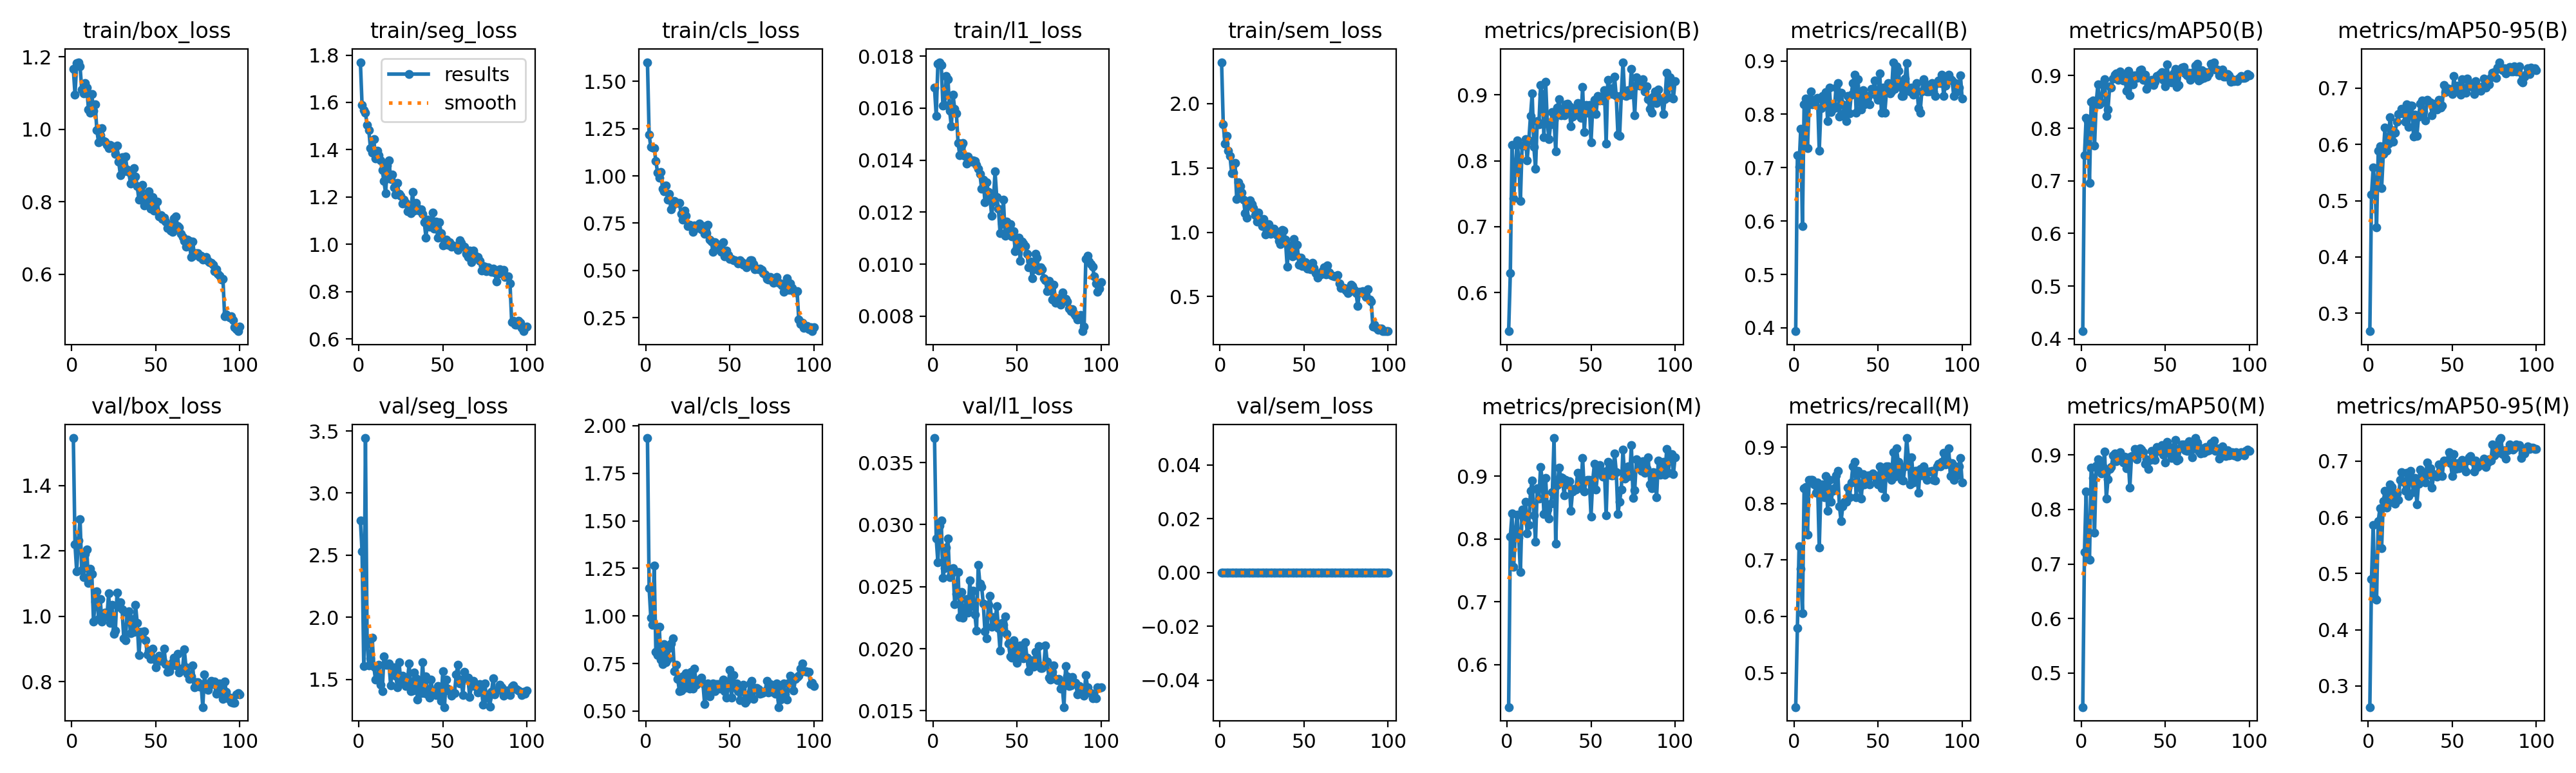

Source data for this figure (header and first rows):
epoch, time, train/box_loss, train/seg_loss, train/cls_loss, train/l1_loss, train/sem_loss, metrics/precision(B), metrics/recall(B), metrics/mAP50(B), metrics/mAP50-95(B), metrics/precision(M), metrics/recall(M), metrics/mAP50(M), metrics/mAP50-95(M), val/box_loss, val/seg_loss, val/cls_loss, val/l1_loss, val/sem_loss, lr/pg0, lr/pg1, lr/pg2
1, 110.4, 1.167, 1.77, 1.602, 0.01678, 2.323, 0.5413, 0.3937, 0.4143, 0.2679, 0.5324, 0.4394, 0.4377, 0.2625, 1.546, 2.78, 1.935, 0.03697, 0, 0.0001982, 0.0001982, 0.08038
2, 216.8, 1.095, 1.588, 1.218, 0.01571, 1.841, 0.63, 0.7239, 0.7481, 0.5112, 0.8035, 0.5795, 0.7216, 0.4904, 1.22, 2.528, 1.145, 0.0289, 0, 0.0003942, 0.0003942, 0.06058
3, 323.2, 1.182, 1.568, 1.153, 0.01771, 1.689, 0.8242, 0.7014, 0.8197, 0.5591, 0.8409, 0.7244, 0.8327, 0.5867, 1.138, 1.605, 0.9909, 0.02696, 0, 0.0005863, 0.0005863, 0.04077
4, 429.5, 1.185, 1.557, 1.149, 0.01777, 1.75, 0.7428, 0.7734, 0.814, 0.5298, 0.7553, 0.685, 0.7103, 0.4556, 1.233, 3.443, 0.9524, 0.02994, 0, 0.0007745, 0.0007745, 0.02096
5, 535.7, 1.173, 1.504, 1.147, 0.01766, 1.632, 0.7866, 0.5906, 0.6958, 0.4526, 0.8105, 0.6061, 0.7078, 0.4537, 1.298, 1.785, 1.266, 0.03032, 0, 0.0009587, 0.0009587, 0.00114
6, 642, 1.109, 1.482, 1.08, 0.0161, 1.593, 0.831, 0.8189, 0.8506, 0.5889, 0.839, 0.8268, 0.8765, 0.5932, 1.141, 1.611, 0.8104, 0.02572, 0, 0.0009505, 0.0009505, 0.0009505
7, 748.4, 1.099, 1.406, 1.017, 0.01613, 1.46, 0.802, 0.8291, 0.8521, 0.5972, 0.802, 0.8291, 0.8584, 0.6163, 1.12, 1.668, 0.7928, 0.02647, 0, 0.0009406, 0.0009406, 0.0009406
8, 854.7, 1.126, 1.389, 0.9918, 0.01725, 1.463, 0.7394, 0.7371, 0.7669, 0.5219, 0.7473, 0.745, 0.7574, 0.5445, 1.191, 1.837, 0.9444, 0.02814, 0, 0.0009307, 0.0009307, 0.0009307
9, 960.8, 1.115, 1.443, 1.019, 0.01712, 1.538, 0.8233, 0.8189, 0.8489, 0.5828, 0.847, 0.8425, 0.8798, 0.6285, 1.205, 1.599, 0.7697, 0.0289, 0, 0.0009208, 0.0009208, 0.0009208
10, 1067, 1.055, 1.363, 0.9305, 0.01589, 1.257, 0.8231, 0.8429, 0.8834, 0.6299, 0.832, 0.8425, 0.8918, 0.6465, 1.102, 1.498, 0.7469, 0.02575, 0, 0.0009109, 0.0009109, 0.0009109
11, 1173, 1.045, 1.395, 0.917, 0.0153, 1.388, 0.8329, 0.8189, 0.8454, 0.5884, 0.8594, 0.8425, 0.8709, 0.6169, 1.146, 1.499, 0.8526, 0.02601, 0, 0.000901, 0.000901, 0.000901
12, 1280, 1.096, 1.377, 0.9494, 0.01652, 1.358, 0.8011, 0.8268, 0.8489, 0.6013, 0.8087, 0.8347, 0.8659, 0.6269, 1.129, 1.619, 0.7553, 0.02647, 0, 0.0008911, 0.0008911, 0.0008911
13, 1386, 1.051, 1.355, 0.8744, 0.01598, 1.31, 0.8306, 0.8268, 0.8846, 0.6488, 0.8227, 0.8189, 0.8792, 0.6587, 0.9841, 1.458, 0.7745, 0.02361, 0, 0.0008812, 0.0008812, 0.0008812
14, 1492, 1.069, 1.313, 0.9045, 0.01581, 1.255, 0.8682, 0.8302, 0.8935, 0.6255, 0.8764, 0.8373, 0.9061, 0.6541, 1.045, 1.404, 0.8304, 0.02444, 0, 0.0008713, 0.0008713, 0.0008713
15, 1598, 0.9971, 1.268, 0.8236, 0.01467, 1.15, 0.902, 0.7323, 0.8231, 0.6049, 0.8929, 0.722, 0.8201, 0.626, 1.077, 1.682, 0.8547, 0.0262, 0, 0.0008614, 0.0008614, 0.0008614
16, 1704, 0.9638, 1.216, 0.8463, 0.0142, 1.112, 0.821, 0.811, 0.8356, 0.621, 0.838, 0.8268, 0.8552, 0.6244, 0.9912, 1.615, 0.8805, 0.02254, 0, 0.0008515, 0.0008515, 0.0008515
17, 1811, 0.9828, 1.333, 0.8686, 0.01455, 1.226, 0.7879, 0.8347, 0.8797, 0.6402, 0.7961, 0.8347, 0.8748, 0.6429, 1.053, 1.615, 0.7094, 0.02457, 0, 0.0008416, 0.0008416, 0.0008416
18, 1917, 1.003, 1.356, 0.8569, 0.01466, 1.248, 0.8604, 0.8189, 0.8767, 0.6543, 0.8803, 0.8108, 0.8775, 0.6315, 0.9834, 1.625, 0.7416, 0.02248, 0, 0.0008317, 0.0008317, 0.0008317
19, 2023, 0.9674, 1.275, 0.8556, 0.01417, 1.22, 0.8559, 0.8417, 0.8947, 0.6555, 0.8638, 0.8492, 0.8986, 0.6662, 1.004, 1.451, 0.6682, 0.02303, 0, 0.0008218, 0.0008218, 0.0008218
20, 2129, 0.9657, 1.294, 0.8575, 0.01388, 1.19, 0.915, 0.7874, 0.9019, 0.6636, 0.915, 0.7874, 0.9031, 0.6805, 1.011, 1.572, 0.6046, 0.02398, 0, 0.0008119, 0.0008119, 0.0008119
21, 2236, 0.9562, 1.24, 0.7982, 0.01414, 1.134, 0.9012, 0.8504, 0.9041, 0.6553, 0.8926, 0.8425, 0.8888, 0.6635, 1, 1.598, 0.6091, 0.0229, 0, 0.000802, 0.000802, 0.000802
22, 2342, 0.9471, 1.21, 0.7691, 0.01399, 1.081, 0.8363, 0.8047, 0.8915, 0.6399, 0.8402, 0.8032, 0.8974, 0.6468, 1.071, 1.531, 0.6827, 0.02552, 0, 0.0007921, 0.0007921, 0.0007921
23, 2448, 0.9561, 1.259, 0.8178, 0.01394, 1.152, 0.9205, 0.8189, 0.9081, 0.6717, 0.8969, 0.8222, 0.9053, 0.6786, 0.9791, 1.434, 0.6202, 0.02344, 0, 0.0007822, 0.0007822, 0.0007822
24, 2554, 0.9538, 1.212, 0.7898, 0.01398, 1.079, 0.8582, 0.811, 0.8983, 0.6311, 0.8468, 0.8271, 0.8937, 0.6379, 1.036, 1.639, 0.6993, 0.0247, 0, 0.0007723, 0.0007723, 0.0007723
25, 2660, 0.9469, 1.204, 0.7362, 0.01397, 1.047, 0.8329, 0.8504, 0.8904, 0.6692, 0.8329, 0.8504, 0.8858, 0.6831, 0.9457, 1.485, 0.6571, 0.02275, 0, 0.0007624, 0.0007624, 0.0007624
26, 2767, 0.9321, 1.172, 0.7407, 0.01381, 1.104, 0.8558, 0.8583, 0.898, 0.6695, 0.8558, 0.8583, 0.8972, 0.6682, 0.9557, 1.528, 0.6189, 0.02145, 0, 0.0007525, 0.0007525, 0.0007525
27, 2873, 0.9542, 1.189, 0.7352, 0.01367, 0.9847, 0.8744, 0.7953, 0.8714, 0.6141, 0.8744, 0.7953, 0.8761, 0.6446, 1.073, 1.474, 0.7068, 0.02674, 0, 0.0007426, 0.0007426, 0.0007426
28, 2979, 0.91, 1.176, 0.7053, 0.01348, 1.007, 0.8626, 0.8407, 0.9094, 0.6531, 0.9606, 0.7688, 0.8955, 0.6699, 1.029, 1.443, 0.617, 0.02523, 0, 0.0007327, 0.0007327, 0.0007327
29, 3085, 0.8727, 1.14, 0.7392, 0.0129, 1.065, 0.8145, 0.8189, 0.8623, 0.6156, 0.7921, 0.7953, 0.8406, 0.6229, 1.043, 1.488, 0.7225, 0.025, 0, 0.0007228, 0.0007228, 0.0007228
30, 3192, 0.9224, 1.152, 0.7256, 0.01324, 0.988, 0.8812, 0.8032, 0.9004, 0.6493, 0.8855, 0.8032, 0.8985, 0.6597, 1.021, 1.629, 0.6384, 0.02365, 0, 0.0007129, 0.0007129, 0.0007129
31, 3298, 0.8837, 1.133, 0.7311, 0.01237, 0.9912, 0.8939, 0.7874, 0.8837, 0.6723, 0.9139, 0.8032, 0.8986, 0.6848, 0.932, 1.404, 0.6472, 0.02138, 0, 0.000703, 0.000703, 0.000703
32, 3404, 0.9241, 1.22, 0.747, 0.01315, 1.026, 0.869, 0.8347, 0.9005, 0.6786, 0.8977, 0.8289, 0.9112, 0.6774, 0.9276, 1.409, 0.6647, 0.02082, 0, 0.0006931, 0.0006931, 0.0006931
33, 3510, 0.889, 1.144, 0.7173, 0.01278, 1.012, 0.879, 0.8012, 0.895, 0.659, 0.8976, 0.811, 0.8925, 0.6653, 1.012, 1.554, 0.6748, 0.02351, 0, 0.0006832, 0.0006832, 0.0006832
34, 3616, 0.8812, 1.176, 0.7359, 0.01251, 0.9768, 0.8691, 0.8368, 0.8968, 0.6431, 0.8693, 0.8377, 0.9002, 0.6616, 1.016, 1.507, 0.6462, 0.02425, 0, 0.0006733, 0.0006733, 0.0006733
35, 3723, 0.8499, 1.154, 0.6925, 0.01187, 0.9331, 0.8862, 0.8586, 0.9098, 0.6797, 0.8943, 0.8664, 0.9125, 0.6975, 0.9485, 1.336, 0.5376, 0.02178, 0, 0.0006634, 0.0006634, 0.0006634
36, 3829, 0.8554, 1.141, 0.6984, 0.0124, 0.9072, 0.8871, 0.874, 0.9115, 0.6761, 0.8871, 0.874, 0.9094, 0.6756, 0.9915, 1.491, 0.5995, 0.02254, 0, 0.0006535, 0.0006535, 0.0006535
37, 3935, 0.8934, 1.148, 0.7409, 0.01356, 1.017, 0.8829, 0.8032, 0.892, 0.6746, 0.8915, 0.811, 0.9049, 0.6869, 0.953, 1.387, 0.6451, 0.02211, 0, 0.0006436, 0.0006436, 0.0006436
38, 4041, 0.8697, 1.128, 0.6628, 0.01259, 1.01, 0.8526, 0.8661, 0.901, 0.6516, 0.8448, 0.8583, 0.8837, 0.653, 1.035, 1.64, 0.5767, 0.02341, 0, 0.0006337, 0.0006337, 0.0006337
39, 4147, 0.8434, 1.093, 0.6515, 0.01213, 0.9417, 0.8671, 0.8218, 0.8751, 0.6647, 0.8754, 0.8297, 0.8927, 0.6766, 0.9802, 1.387, 0.6103, 0.02169, 0, 0.0006238, 0.0006238, 0.0006238
40, 4254, 0.8047, 1.029, 0.5994, 0.0112, 0.7343, 0.8801, 0.809, 0.8832, 0.673, 0.8801, 0.809, 0.8739, 0.6751, 0.8814, 1.523, 0.6451, 0.01983, 0, 0.0006139, 0.0006139, 0.0006139
41, 4360, 0.8327, 1.105, 0.6479, 0.01157, 0.8837, 0.8703, 0.8455, 0.8849, 0.662, 0.8783, 0.8528, 0.8906, 0.6717, 0.9519, 1.378, 0.6034, 0.02206, 0, 0.000604, 0.000604, 0.000604
42, 4466, 0.847, 1.074, 0.6395, 0.01248, 0.8992, 0.8876, 0.8189, 0.892, 0.6789, 0.9049, 0.8347, 0.9077, 0.6944, 0.9515, 1.354, 0.6406, 0.02192, 0, 0.0005941, 0.0005941, 0.0005941
43, 4572, 0.7893, 1.077, 0.6279, 0.01109, 0.8115, 0.8759, 0.8335, 0.8815, 0.6656, 0.885, 0.848, 0.8974, 0.675, 0.9542, 1.497, 0.6425, 0.02261, 0, 0.0005842, 0.0005842, 0.0005842
44, 4678, 0.813, 1.135, 0.6342, 0.01164, 0.9472, 0.8651, 0.8347, 0.8875, 0.669, 0.8808, 0.8504, 0.8907, 0.6729, 0.926, 1.392, 0.6175, 0.02119, 0, 0.0005743, 0.0005743, 0.0005743
45, 4784, 0.7935, 1.065, 0.5981, 0.01136, 0.8247, 0.9117, 0.8189, 0.8996, 0.7054, 0.9292, 0.8347, 0.914, 0.7014, 0.8844, 1.411, 0.6442, 0.02041, 0, 0.0005644, 0.0005644, 0.0005644
46, 4891, 0.8292, 1.096, 0.6501, 0.01154, 0.9051, 0.8434, 0.8482, 0.8965, 0.6929, 0.8751, 0.8504, 0.9079, 0.6995, 0.895, 1.374, 0.6649, 0.01937, 0, 0.0005545, 0.0005545, 0.0005545
47, 4997, 0.7805, 1.029, 0.5738, 0.01106, 0.7454, 0.8847, 0.8458, 0.9026, 0.6997, 0.8929, 0.8537, 0.9069, 0.7006, 0.8696, 1.447, 0.6053, 0.01926, 0, 0.0005446, 0.0005446, 0.0005446
48, 5103, 0.813, 1.093, 0.6036, 0.01126, 0.8032, 0.8726, 0.8632, 0.9059, 0.6985, 0.8945, 0.8504, 0.9186, 0.7164, 0.9012, 1.367, 0.5694, 0.02066, 0, 0.0005347, 0.0005347, 0.0005347
49, 5209, 0.7746, 1.047, 0.5819, 0.0105, 0.7352, 0.8848, 0.8347, 0.8915, 0.6977, 0.8939, 0.8425, 0.9006, 0.6967, 0.8691, 1.326, 0.6286, 0.01999, 0, 0.0005248, 0.0005248, 0.0005248
50, 5315, 0.7756, 0.9956, 0.5615, 0.01064, 0.7377, 0.8279, 0.8268, 0.8796, 0.6894, 0.8359, 0.8347, 0.8865, 0.6738, 0.8432, 1.566, 0.7172, 0.01886, 0, 0.0005149, 0.0005149, 0.0005149
51, 5421, 0.8, 1.019, 0.5597, 0.01103, 0.7654, 0.8812, 0.8764, 0.9215, 0.7213, 0.8924, 0.8661, 0.9238, 0.7128, 0.8681, 1.276, 0.5696, 0.01942, 0, 0.000505, 0.000505, 0.000505
52, 5528, 0.7591, 1.019, 0.5541, 0.01012, 0.7159, 0.893, 0.8032, 0.8983, 0.6949, 0.9195, 0.8268, 0.9144, 0.6862, 0.88, 1.497, 0.6897, 0.02028, 0, 0.0004951, 0.0004951, 0.0004951
53, 5634, 0.7628, 0.9977, 0.5524, 0.01087, 0.7436, 0.8709, 0.8498, 0.8916, 0.7043, 0.879, 0.8577, 0.9031, 0.6958, 0.8631, 1.424, 0.6246, 0.01938, 0, 0.0004852, 0.0004852, 0.0004852
54, 5740, 0.7526, 1.008, 0.5481, 0.0108, 0.7123, 0.899, 0.8032, 0.8868, 0.694, 0.9078, 0.811, 0.8942, 0.6867, 0.8683, 1.402, 0.6446, 0.01922, 0, 0.0004753, 0.0004753, 0.0004753
55, 5846, 0.7557, 0.9896, 0.5364, 0.0107, 0.7627, 0.8917, 0.8426, 0.9045, 0.6883, 0.9172, 0.8661, 0.9145, 0.6976, 0.9007, 1.365, 0.6038, 0.0205, 0, 0.0004654, 0.0004654, 0.0004654
56, 5952, 0.7452, 0.9964, 0.5543, 0.0104, 0.7217, 0.8968, 0.8583, 0.9127, 0.7156, 0.9051, 0.8661, 0.9281, 0.702, 0.8531, 1.396, 0.5566, 0.01926, 0, 0.0004555, 0.0004555, 0.0004555
57, 6058, 0.7282, 0.9923, 0.5429, 0.00988, 0.6845, 0.8913, 0.8392, 0.8788, 0.6951, 0.8996, 0.847, 0.8901, 0.6866, 0.8309, 1.387, 0.6155, 0.01817, 0, 0.0004456, 0.0004456, 0.0004456
58, 6165, 0.7371, 0.991, 0.5298, 0.01009, 0.6465, 0.9076, 0.8425, 0.8814, 0.6922, 0.9076, 0.8425, 0.8924, 0.681, 0.8323, 1.541, 0.637, 0.01874, 0, 0.0004357, 0.0004357, 0.0004357
59, 6271, 0.721, 0.9763, 0.5305, 0.00946, 0.6792, 0.8263, 0.8976, 0.9106, 0.7171, 0.8373, 0.8915, 0.9133, 0.7007, 0.8473, 1.616, 0.5424, 0.01905, 0, 0.0004258, 0.0004258, 0.0004258
60, 6377, 0.7168, 1.018, 0.5166, 0.0098, 0.672, 0.9228, 0.8473, 0.9145, 0.709, 0.9228, 0.8473, 0.9195, 0.7062, 0.8608, 1.464, 0.5549, 0.01857, 0, 0.0004159, 0.0004159, 0.0004159
... 40 more rows
